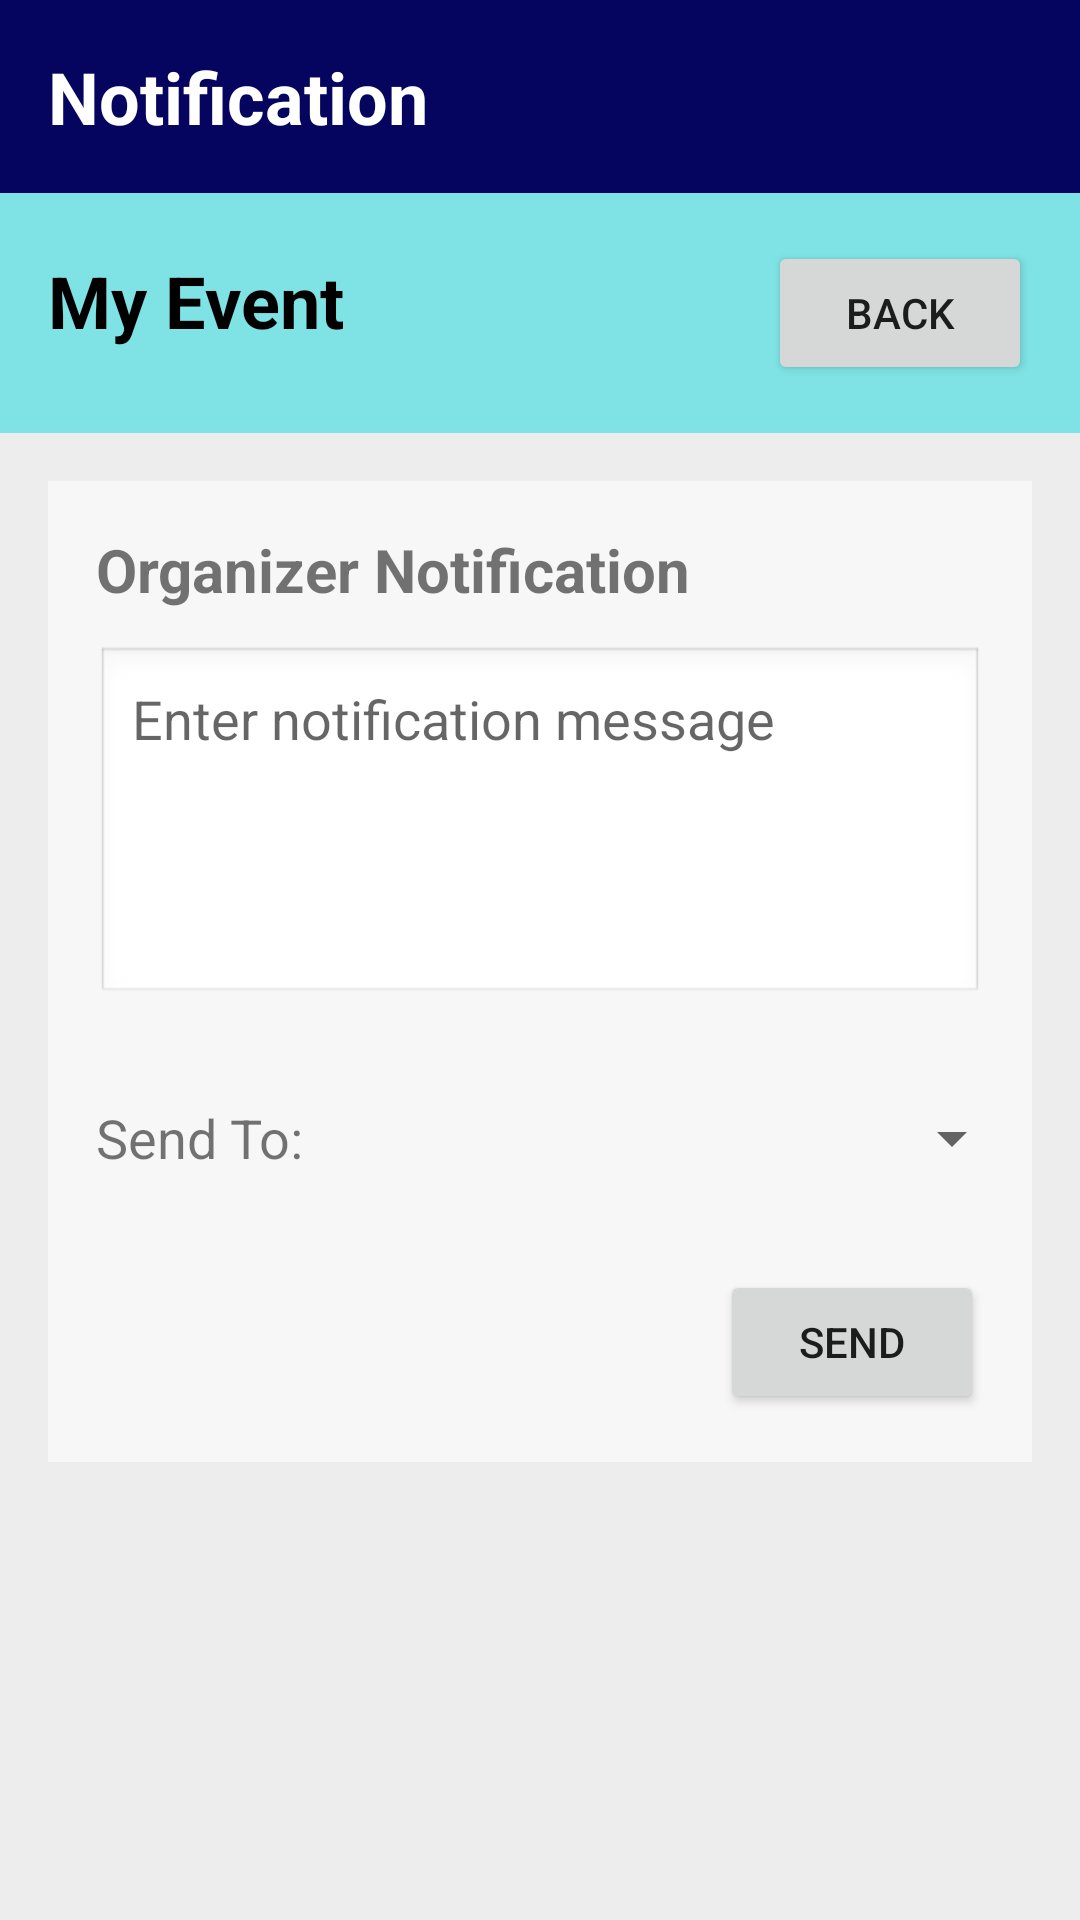

Here is an Android app screen rendered from its layout file. Give the layout XML and the strings, colors and styles it references.
<!-- AndroidManifest.xml: application theme Theme.EventLotterySystemApp -->
<!-- res/layout/activity_notification.xml -->
<?xml version="1.0" encoding="utf-8"?>
<LinearLayout xmlns:android="http://schemas.android.com/apk/res/android"
    android:layout_width="match_parent"
    android:layout_height="match_parent"
    android:orientation="vertical"
    android:background="#EDEDED">

    <TextView
        android:id="@+id/NotificationHeader"
        android:layout_width="match_parent"
        android:layout_height="wrap_content"
        android:background="#05055F"
        android:padding="16dp"
        android:text="Notification"
        android:textColor="#FFFFFF"
        android:textSize="24sp"
        android:textStyle="bold" />

    <LinearLayout
        android:layout_width="match_parent"
        android:layout_height="wrap_content"
        android:orientation="horizontal"
        android:background="#7FE3E5"
        android:padding="16dp">

        <TextView
            android:id="@+id/eventName"
            android:layout_width="wrap_content"
            android:layout_height="wrap_content"
            android:text="My Event"
            android:layout_weight="1"
            android:textColor="#000000"
            android:textSize="24sp"
            android:textStyle="bold"/>

        <Button
            android:id="@+id/BtnBack"
            android:layout_width="wrap_content"
            android:layout_height="wrap_content"
            android:text="Back"/>
    </LinearLayout>

    <LinearLayout
        android:layout_width="match_parent"
        android:layout_height="wrap_content"
        android:layout_margin="16dp"
        android:background="#F7F7F7"
        android:orientation="vertical"
        android:padding="16dp">

        <TextView
            android:id="@+id/notificationTitle"
            android:layout_width="wrap_content"
            android:layout_height="wrap_content"
            android:text="Organizer Notification"
            android:textSize="20sp"
            android:textStyle="bold" />

        <EditText
            android:id="@+id/notificationMessage"
            android:layout_width="match_parent"
            android:layout_height="120dp"
            android:layout_marginTop="12dp"
            android:background="@android:drawable/edit_text"
            android:gravity="top|start"
            android:hint="Enter notification message"
            android:inputType="textMultiLine"
            android:padding="12dp"/>

        <LinearLayout
            android:layout_width="match_parent"
            android:layout_height="wrap_content"
            android:layout_marginTop="20dp"
            android:orientation="horizontal"
            android:gravity="center_vertical">

            <TextView
                android:id="@+id/SendTo"
                android:layout_width="wrap_content"
                android:layout_height="wrap_content"
                android:text="Send To:"
                android:textSize="18sp" />

            <Spinner
                android:id="@+id/spinnerSendTo"
                android:layout_width="220dp"
                android:layout_height="48dp"
                android:layout_marginStart="20dp" />
        </LinearLayout>

        <Button
            android:id="@+id/sendNotificationBtn"
            android:layout_width="wrap_content"
            android:layout_height="wrap_content"
            android:layout_gravity="end"
            android:layout_marginTop="20dp"
            android:text="Send" />
    </LinearLayout>

</LinearLayout>
<!-- resources referenced by this layout -->
<resources>
  <style name="Theme.EventLotterySystemApp" parent="Base.Theme.EventLotterySystemApp" />
  <style name="Base.Theme.EventLotterySystemApp" parent="Theme.AppCompat.Light.NoActionBar">
          
          
      </style>
</resources>
